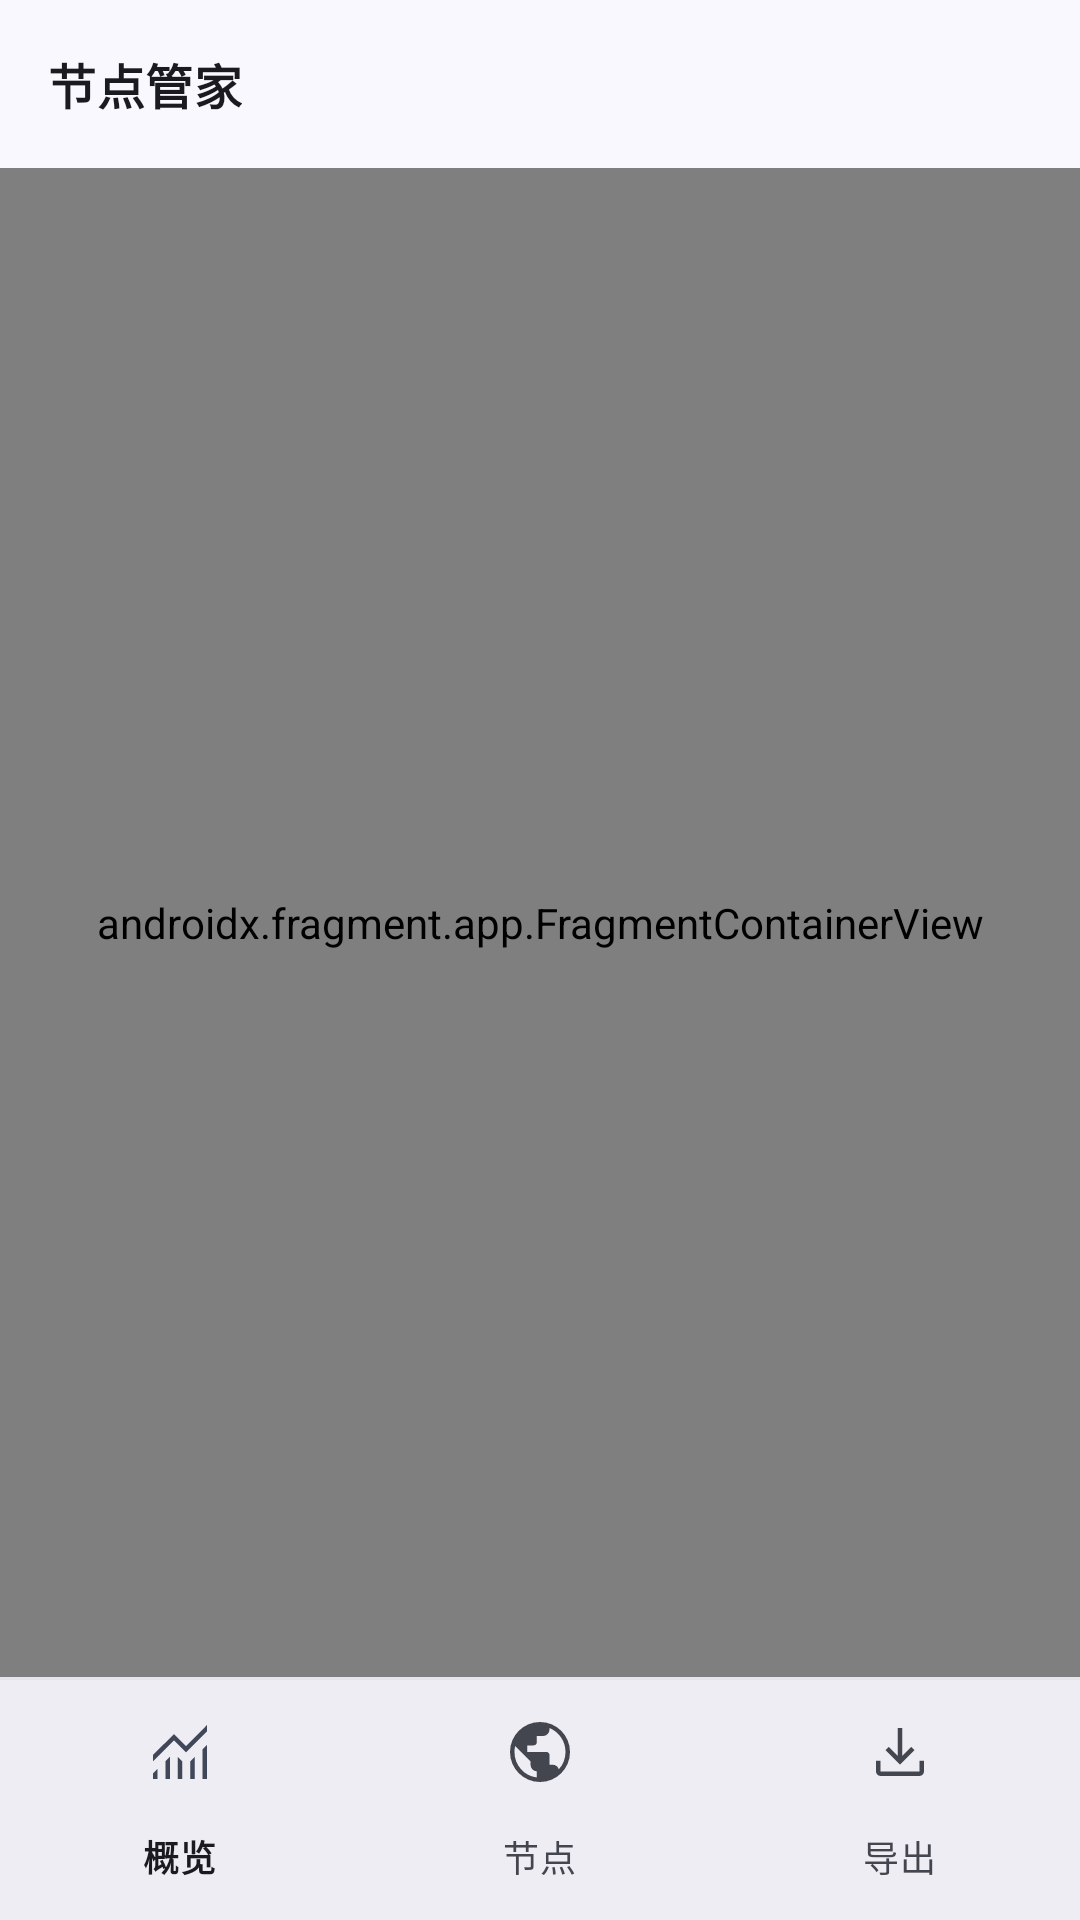

Here is an Android app screen rendered from its layout file. Give the layout XML and the strings, colors and styles it references.
<!-- AndroidManifest.xml: application theme Theme.Walls -->
<!-- res/layout/activity_main.xml -->
<?xml version="1.0" encoding="utf-8"?>
<androidx.drawerlayout.widget.DrawerLayout xmlns:android="http://schemas.android.com/apk/res/android"
    xmlns:app="http://schemas.android.com/apk/res-auto"
    android:id="@+id/drawer_layout"
    android:layout_width="match_parent"
    android:layout_height="match_parent"
    android:background="?attr/colorSurface">

    
    <LinearLayout
        android:layout_width="match_parent"
        android:layout_height="match_parent"
        android:orientation="vertical">

        <com.google.android.material.appbar.MaterialToolbar
            android:id="@+id/toolbar"
            android:layout_width="match_parent"
            android:layout_height="56dp"
            android:background="?attr/colorSurface"
            app:navigationIconTint="?attr/colorOnSurfaceVariant"
            app:title="@string/app_name"
            app:titleTextAppearance="@style/TextAppearance.Walls.Toolbar" />

        <androidx.fragment.app.FragmentContainerView
            android:id="@+id/nav_host"
            android:name="androidx.navigation.fragment.NavHostFragment"
            android:layout_width="match_parent"
            android:layout_height="0dp"
            android:layout_weight="1"
            app:defaultNavHost="true"
            app:navGraph="@navigation/nav_main" />

        
        <LinearLayout
            android:id="@+id/bottom_bar"
            android:layout_width="match_parent"
            android:layout_height="wrap_content"
            android:orientation="vertical">

            <View
                android:layout_width="match_parent"
                android:layout_height="1dp"
                android:background="@color/md_walls_divider" />

            <com.google.android.material.bottomnavigation.BottomNavigationView
                android:id="@+id/bottom_nav"
                style="@style/Widget.Walls.NavigationBar"
                android:layout_width="match_parent"
                android:layout_height="wrap_content"
                app:menu="@menu/menu_bottom_nav" />
        </LinearLayout>
    </LinearLayout>

    
    <LinearLayout
        android:id="@+id/drawer_panel"
        android:layout_width="272dp"
        android:layout_height="match_parent"
        android:layout_gravity="start"
        android:background="?attr/colorSurfaceContainerLow"
        android:orientation="vertical">

        <include layout="@layout/nav_header" />

        <com.google.android.material.navigation.NavigationView
            android:id="@+id/drawer_nav"
            style="@style/Widget.Walls.NavigationView"
            android:layout_width="match_parent"
            android:layout_height="0dp"
            android:layout_weight="1"
            android:clipToPadding="false"
            android:overScrollMode="ifContentScrolls"
            android:paddingBottom="12dp"
            app:menu="@menu/menu_drawer" />
    </LinearLayout>
</androidx.drawerlayout.widget.DrawerLayout>
<!-- res/layout/nav_header.xml (included above) -->
<?xml version="1.0" encoding="utf-8"?>
<LinearLayout xmlns:android="http://schemas.android.com/apk/res/android"
    xmlns:app="http://schemas.android.com/apk/res-auto"
    xmlns:tools="http://schemas.android.com/tools"
    android:layout_width="match_parent"
    android:layout_height="wrap_content"
    android:gravity="center_vertical"
    android:orientation="horizontal"
    android:paddingStart="20dp"
    android:paddingTop="14dp"
    android:paddingEnd="8dp"
    android:paddingBottom="12dp">

    <FrameLayout
        android:layout_width="40dp"
        android:layout_height="40dp"
        android:background="@drawable/bg_icon_box_40">

        <ImageView
            android:layout_width="22dp"
            android:layout_height="22dp"
            android:layout_gravity="center"
            android:contentDescription="@null"
            android:src="@drawable/ic_public"
            app:tint="?attr/colorPrimary" />
    </FrameLayout>

    <LinearLayout
        android:layout_width="0dp"
        android:layout_height="wrap_content"
        android:layout_marginStart="14dp"
        android:layout_weight="1"
        android:orientation="vertical">

        <TextView
            android:layout_width="wrap_content"
            android:layout_height="wrap_content"
            android:text="@string/app_name"
            android:textAppearance="@style/TextAppearance.Walls.DrawerTitle" />

        <TextView
            android:id="@+id/drawer_version"
            android:layout_width="wrap_content"
            android:layout_height="wrap_content"
            android:textAppearance="@style/TextAppearance.Walls.Caption"
            tools:text="v1.5 · 40 个节点" />
    </LinearLayout>

    
    <ImageButton
        android:id="@+id/drawer_close"
        android:layout_width="40dp"
        android:layout_height="40dp"
        android:background="?attr/selectableItemBackgroundBorderless"
        android:contentDescription="@string/nav_close_drawer"
        android:src="@drawable/ic_close"
        app:tint="?attr/colorOnSurfaceVariant" />
</LinearLayout>
<!-- resources referenced by this layout -->
<resources>
  <color name="md_walls_divider">#14000000</color>
  <string name="app_name">节点管家</string>
  <string name="nav_close_drawer">收起侧栏</string>
  <style name="TextAppearance.Walls.Caption" parent="TextAppearance.Material3.BodySmall">
          <item name="android:textColor">?attr/colorOnSurfaceVariant</item>
          <item name="android:textSize">12.5sp</item>
      </style>
  <style name="TextAppearance.Walls.Toolbar" parent="TextAppearance.Material3.TitleMedium">
          <item name="android:textColor">?attr/colorOnSurface</item>
          <item name="android:textSize">16sp</item>
          <item name="android:textStyle">bold</item>
      </style>
  <style name="Widget.Walls.NavigationBar" parent="Widget.Material3.BottomNavigationView">
          <item name="elevation">0dp</item>
      </style>
  <color name="md_icon_box">#1F465D91</color>
  <color name="md_primary">#465d91</color>
  <color name="md_on_primary">#ffffff</color>
  <color name="md_primary_container">#d9e2ff</color>
  <color name="md_on_primary_container">#2d4578</color>
  <color name="md_inverse_primary">#afc6ff</color>
  <color name="md_secondary">#575e71</color>
  <color name="md_on_secondary">#ffffff</color>
  <color name="md_secondary_container">#dbe2f9</color>
  <color name="md_on_secondary_container">#404759</color>
  <color name="md_tertiary">#725573</color>
  <color name="md_on_tertiary">#ffffff</color>
  <color name="md_tertiary_container">#fdd7fb</color>
  <color name="md_on_tertiary_container">#593e5a</color>
  <color name="md_error">#ba1a1a</color>
  <color name="md_on_error">#ffffff</color>
  <color name="md_error_container">#ffdad6</color>
  <color name="md_on_error_container">#93000a</color>
  <color name="md_surface">#faf8ff</color>
  <color name="md_on_surface">#1a1b20</color>
  <color name="md_surface_variant">#e1e2ec</color>
  <color name="md_on_surface_variant">#44464f</color>
  <color name="md_inverse_surface">#2f3036</color>
  <color name="md_inverse_on_surface">#f1f0f7</color>
  <color name="md_surface_dim">#dad9e0</color>
  <color name="md_surface_bright">#faf8ff</color>
  <color name="md_surface_container_lowest">#ffffff</color>
  <color name="md_surface_container_low">#f3f3fa</color>
  <color name="md_surface_container">#eeedf4</color>
  <color name="md_surface_container_high">#e8e7ef</color>
  <color name="md_surface_container_highest">#e2e2e9</color>
  <color name="md_outline">#757780</color>
  <color name="md_outline_variant">#c5c6d0</color>
  <style name="ShapeAppearance.Walls.Corner.Xs" parent="ShapeAppearance.Material3.Corner.ExtraSmall">
          <item name="cornerSize">8dp</item>
      </style>
  <style name="ShapeAppearance.Walls.Corner.S" parent="ShapeAppearance.Material3.Corner.Small">
          <item name="cornerSize">12dp</item>
      </style>
  <style name="ShapeAppearance.Walls.Corner.M" parent="ShapeAppearance.Material3.Corner.Medium">
          <item name="cornerSize">16dp</item>
      </style>
  <style name="ShapeAppearance.Walls.Corner.L" parent="ShapeAppearance.Material3.Corner.Large">
          <item name="cornerSize">20dp</item>
      </style>
  <style name="ShapeAppearance.Walls.Corner.Xl" parent="ShapeAppearance.Material3.Corner.ExtraLarge">
          <item name="cornerSize">28dp</item>
      </style>
  <style name="ThemeOverlay.Walls.Dialog.Alert" parent="ThemeOverlay.Material3.MaterialAlertDialog">
          <item name="shapeAppearanceCornerExtraLarge">@style/ShapeAppearance.Walls.Corner.Xl</item>
      </style>
  <style name="ThemeOverlay.Walls.BottomSheet" parent="ThemeOverlay.Material3.BottomSheetDialog">
          <item name="shapeAppearanceCornerExtraLarge">@style/ShapeAppearance.Walls.Corner.Xl</item>
      </style>
  <style name="Widget.Walls.NavigationRail" parent="Widget.Material3.NavigationRailView">
          <item name="elevation">0dp</item>
          <item name="itemMinHeight">60dp</item>
      </style>
</resources>
